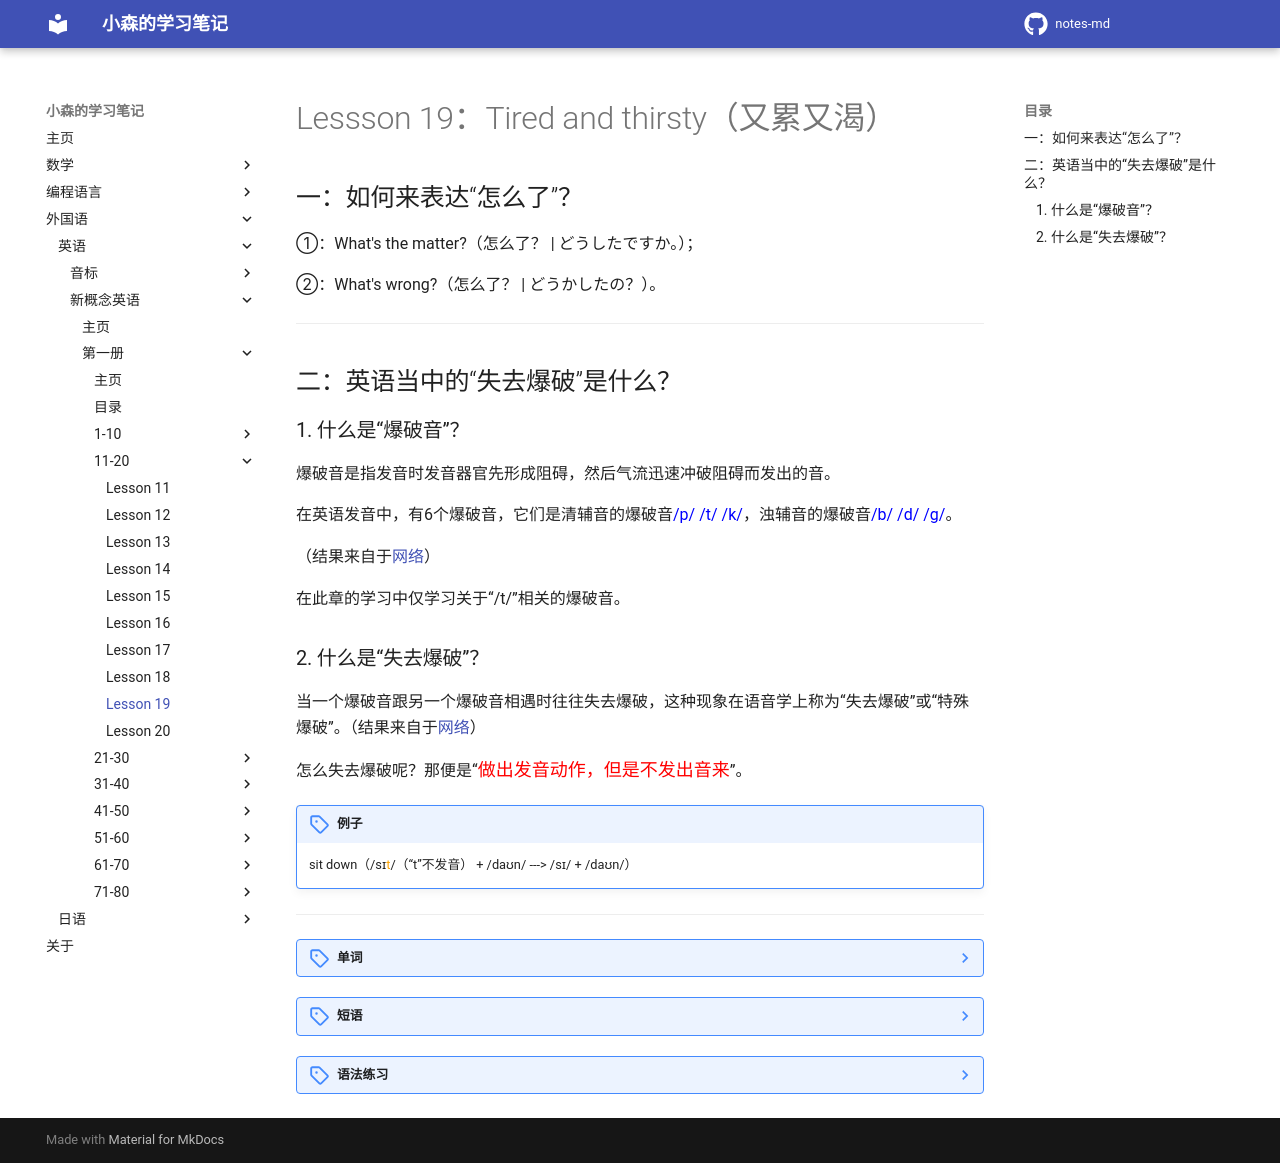

repository: komori-flag/notes-md · page: StudyNotes/Foreign-Language/English/NewConceptEnglish/Frist/Lesson-19/index.html · generator: mkdocs

# Lessson 19：Tired and thirsty（又累又渴）


## 一：如何来表达“怎么了”？

①：What's the matter?（怎么了？ | どうしたですか。）；

②：What's wrong?（怎么了？ | どうかしたの？）。


---
## 二：英语当中的“失去爆破”是什么？

### 1. 什么是“爆破音”？

爆破音是指发音时发音器官先形成阻碍，然后气流迅速冲破阻碍而发出的音。

在英语发音中，有6个爆破音，它们是清辅音的爆破音<font color=blue>/p/ /t/ /k/</font>，浊辅音的爆破音<font color=blue>/b/ /d/ /ɡ/</font>。

（结果来自于<a href="https://en-yinbiao.xiao84.com/study/24567.html" target="_blank">网络</a>）

在此章的学习中仅学习关于“/t/”相关的爆破音。


### 2. 什么是“失去爆破”？

当一个爆破音跟另一个爆破音相遇时往往失去爆破，这种现象在语音学上称为“失去爆破”或“特殊爆破”。（结果来自于<a href="https://zhidao.baidu.com/question/1637812733968476660.html" target="_blank">网络</a>）

怎么失去爆破呢？那便是“<font color=red size=4>做出发音动作，但是不发出音来</font>”。

!!! note "例子"
    sit down（/sɪ<font color=orange>t</font>/（“t”不发音） + /daʊn/ ---> /sɪ/ + /daʊn/）


---
??? note "单词"
    **/ˈmætə(r)/**<br>
    <font size=5>**matter**</font>&nbsp;&nbsp;<font size=4>`n.事情`</font><br>
    例：<br>
    What's the matter?（怎么了？ | どうしたですか。）<br>
    <br>
    **/tʃaɪld/**<br>
    <font size=5>**child**</font>&nbsp;&nbsp;<font size=4>`n.儿童，孩子`</font><br>
    <br>
    **/ˈtʃɪldrən/**<br>
    <font size=5>**children**</font>&nbsp;&nbsp;<font size=4>`n.儿童们，孩子们（“child”的复数）`</font><br>
    <br>
    **/taɪəd/**<br>
    <font size=5>**tired**</font>&nbsp;&nbsp;<font size=4>`adj.累的，疲倦的`</font><br>
    <br>
    **/ˈθɜːsti/**<br>
    <font size=5>**thirsty**</font>&nbsp;&nbsp;<font size=4>`adj.口渴的`</font><br>
    <br>
    **/mʌm/**<br>
    <font size=5>**mum**</font>&nbsp;&nbsp;<font size=4>`n.妈妈`</font><br>
    <br>
    **/ˈsɪt.daʊn/**<br>
    <font size=5>**sit down**</font>&nbsp;&nbsp;<font size=4>`坐下`</font><br>
    <br>
    **/raɪt/**<br>
    <font size=5>**right**</font>&nbsp;&nbsp;<font size=4>`adj.好的，可以的`</font><br>
    例：<br>
    Are you all right?（你还好吗？ | 君は大丈夫ですか。）<br>
    <br>
    **/ˈaɪs kriːm/**<br>
    <font size=5>**ice cream**</font>&nbsp;&nbsp;<font size=4>`n.冰淇淋`</font><br>
    <br>


??? note "短语"
    <font size=5>**What's the matter?**</font>&nbsp;&nbsp;<font size=4>`怎么了？`</font><br>
    补充：What's wrong?（怎么了？ | どうかしたの？）<br>
    <br>
    <font size=5>**Sit down here.**</font>&nbsp;&nbsp;<font size=4>`坐在这里。`</font><br>
    <br>
    <font size=5>**Here you are.**</font>&nbsp;&nbsp;<font size=4>`给你们...`</font><br>
    <br>
    <font size=5>**Are you all right?**</font>&nbsp;&nbsp;<font size=4>`你还好吗？`</font><br>
    <br>



??? note "语法练习"
    一：仿照例句用所给的词提问并回答<br>
    例①：you/thirsty/no<br>
    - <u>Are you thirsty?</u><br>
    - <u>No, we aren't thirsty.</u><br>
    例②：they/all right/yes<br>
    - <u>Are they right?</u><br>
    - <u>Yes, they are.</u><br>
    <br>
    ①：you/tired/yes<br>
    - <u>Are you tired?</u><br>
    - <u>Yes, we are.</u><br>
    ②：you/busy/no<br>
    - <u>Are you busy?</u><br>
    - <u>No, we aren't busy.</u><br>
    ③：you/Dutch/yes<br>
    - <u>Are you Dutch?</u><br>
    - <u>Yes, we are.</u><br>
    ④：the teachers/young/no<br>
    - <u>Are the teachers young?</u><br>
    - <u>No, they aren't young.</u><br>
    <br>
    二：仿照例句使用“There is a/an ...”来进行造句<br>
    例：postman  -- <u>Look. There's a postman.</u><br>
    <br>
    ①：air hostess  -- <u>Look. There's an air hostess.</u><br>
    ②：American car  -- <u>Look. There's an American car.</u><br>
    ③：new Mercedes  -- <u>Look. There's a new Mercedes.</u><br>
    ④：open shop  -- <u>Look. There's an open shop.</u><br>
    <br>
    三：将下列句子翻译为英文<br>
    例：请将我的大衣和帽子拿给我  -- <u>Give me my coat and hat(My coat and my hat), please.</u><br>
    <br>
    ①：请出示你们的护照  -- <u>Your passports, please.</u><br>
    ②：请拿三份冰淇淋  -- <u>(Give me) three ice creams, please.</u><br>
    ③：请坐下  -- <u>Sit down, please.</u><br>
    ④：请看那张照片 -- <u>Look at that picture, please.</u><br>
    <br>
    四：模拟实际情况回答下列问题<br>
    ①：What's your name?<br>
    - <u>My name is Yugari.</u><br>
    ②：Are you old or young?<br>
    - <u>Is young.</u><br>
    ③：Are they busy?<br>
    - <u>Yes, they are.</u><br>
    ④：Are your friends young or old?<br>
    - <u>My friends are very young.</u><br>
